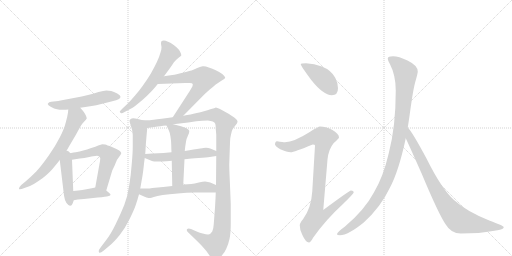
t = 0.00 s
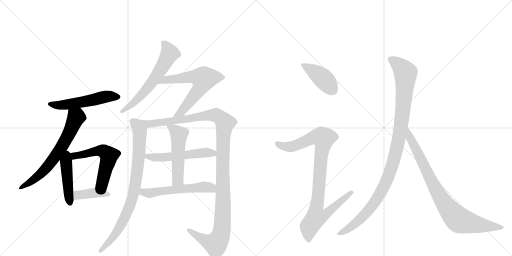
t = 2.55 s
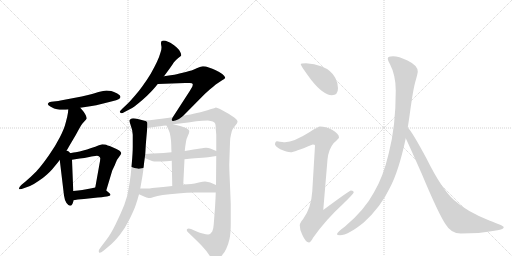
t = 5.11 s
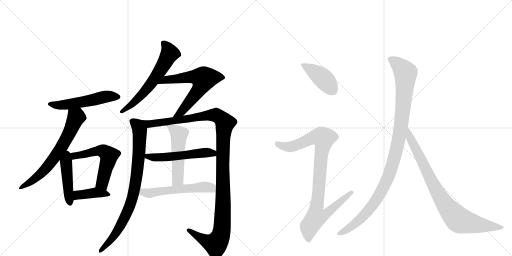
t = 7.66 s
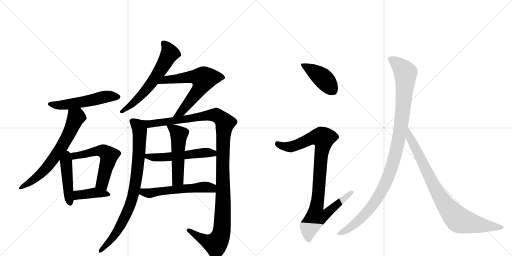
t = 10.21 s
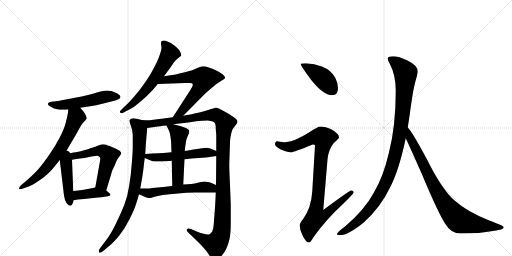
t = 12.76 s

The animated SVG that drew these frames (rendered in a browser with its animation timeline set to each time). Animation: 16 CSS @keyframes rules; one cycle of 12.76 s.

<svg version="1.1" viewBox="0 0 2048 1024" xmlns="http://www.w3.org/2000/svg">
  <g stroke="lightgray" stroke-dasharray="1,1" stroke-width="1" transform="scale(4, 4)">
    <line x1="0" y1="0" x2="256" y2="256"></line>
    <line x1="256" y1="0" x2="0" y2="256"></line>
    <line x1="128" y1="0" x2="128" y2="256"></line>
    <line x1="0" y1="128" x2="256" y2="128"></line>
    <line x1="256" y1="0" x2="512" y2="256"></line>
    <line x1="512" y1="0" x2="256" y2="256"></line>
    <line x1="384" y1="0" x2="384" y2="256"></line>
    <line x1="256" y1="128" x2="512" y2="128"></line>
  </g>
<g transform="scale(1, -1) translate(0, -850)">
   <style type="text/css">
    @keyframes keyframes0 {
      from {
       stroke: black;
       stroke-dashoffset: 538;
       stroke-width: 128;
       }
       64% {
       animation-timing-function: step-end;
       stroke: black;
       stroke-dashoffset: 0;
       stroke-width: 128;
       }
       to {
       stroke: black;
       stroke-width: 1024;
       }
       }
       #make-me-a-hanzi-animation-0 {
         animation: keyframes0 0.687826s both;
         animation-delay: 0.000000s;
         animation-timing-function: linear;
       }
    @keyframes keyframes1 {
      from {
       stroke: black;
       stroke-dashoffset: 662;
       stroke-width: 128;
       }
       68% {
       animation-timing-function: step-end;
       stroke: black;
       stroke-dashoffset: 0;
       stroke-width: 128;
       }
       to {
       stroke: black;
       stroke-width: 1024;
       }
       }
       #make-me-a-hanzi-animation-1 {
         animation: keyframes1 0.788737s both;
         animation-delay: 0.687826s;
         animation-timing-function: linear;
       }
    @keyframes keyframes2 {
      from {
       stroke: black;
       stroke-dashoffset: 448;
       stroke-width: 128;
       }
       59% {
       animation-timing-function: step-end;
       stroke: black;
       stroke-dashoffset: 0;
       stroke-width: 128;
       }
       to {
       stroke: black;
       stroke-width: 1024;
       }
       }
       #make-me-a-hanzi-animation-2 {
         animation: keyframes2 0.614583s both;
         animation-delay: 1.476562s;
         animation-timing-function: linear;
       }
    @keyframes keyframes3 {
      from {
       stroke: black;
       stroke-dashoffset: 560;
       stroke-width: 128;
       }
       65% {
       animation-timing-function: step-end;
       stroke: black;
       stroke-dashoffset: 0;
       stroke-width: 128;
       }
       to {
       stroke: black;
       stroke-width: 1024;
       }
       }
       #make-me-a-hanzi-animation-3 {
         animation: keyframes3 0.705729s both;
         animation-delay: 2.091146s;
         animation-timing-function: linear;
       }
    @keyframes keyframes4 {
      from {
       stroke: black;
       stroke-dashoffset: 401;
       stroke-width: 128;
       }
       57% {
       animation-timing-function: step-end;
       stroke: black;
       stroke-dashoffset: 0;
       stroke-width: 128;
       }
       to {
       stroke: black;
       stroke-width: 1024;
       }
       }
       #make-me-a-hanzi-animation-4 {
         animation: keyframes4 0.576335s both;
         animation-delay: 2.796875s;
         animation-timing-function: linear;
       }
    @keyframes keyframes5 {
      from {
       stroke: black;
       stroke-dashoffset: 612;
       stroke-width: 128;
       }
       67% {
       animation-timing-function: step-end;
       stroke: black;
       stroke-dashoffset: 0;
       stroke-width: 128;
       }
       to {
       stroke: black;
       stroke-width: 1024;
       }
       }
       #make-me-a-hanzi-animation-5 {
         animation: keyframes5 0.748047s both;
         animation-delay: 3.373210s;
         animation-timing-function: linear;
       }
    @keyframes keyframes6 {
      from {
       stroke: black;
       stroke-dashoffset: 631;
       stroke-width: 128;
       }
       67% {
       animation-timing-function: step-end;
       stroke: black;
       stroke-dashoffset: 0;
       stroke-width: 128;
       }
       to {
       stroke: black;
       stroke-width: 1024;
       }
       }
       #make-me-a-hanzi-animation-6 {
         animation: keyframes6 0.763509s both;
         animation-delay: 4.121257s;
         animation-timing-function: linear;
       }
    @keyframes keyframes7 {
      from {
       stroke: black;
       stroke-dashoffset: 835;
       stroke-width: 128;
       }
       73% {
       animation-timing-function: step-end;
       stroke: black;
       stroke-dashoffset: 0;
       stroke-width: 128;
       }
       to {
       stroke: black;
       stroke-width: 1024;
       }
       }
       #make-me-a-hanzi-animation-7 {
         animation: keyframes7 0.929525s both;
         animation-delay: 4.884766s;
         animation-timing-function: linear;
       }
    @keyframes keyframes8 {
      from {
       stroke: black;
       stroke-dashoffset: 1209;
       stroke-width: 128;
       }
       80% {
       animation-timing-function: step-end;
       stroke: black;
       stroke-dashoffset: 0;
       stroke-width: 128;
       }
       to {
       stroke: black;
       stroke-width: 1024;
       }
       }
       #make-me-a-hanzi-animation-8 {
         animation: keyframes8 1.233887s both;
         animation-delay: 5.814290s;
         animation-timing-function: linear;
       }
    @keyframes keyframes9 {
      from {
       stroke: black;
       stroke-dashoffset: 532;
       stroke-width: 128;
       }
       63% {
       animation-timing-function: step-end;
       stroke: black;
       stroke-dashoffset: 0;
       stroke-width: 128;
       }
       to {
       stroke: black;
       stroke-width: 1024;
       }
       }
       #make-me-a-hanzi-animation-9 {
         animation: keyframes9 0.682943s both;
         animation-delay: 7.048177s;
         animation-timing-function: linear;
       }
    @keyframes keyframes10 {
      from {
       stroke: black;
       stroke-dashoffset: 515;
       stroke-width: 128;
       }
       63% {
       animation-timing-function: step-end;
       stroke: black;
       stroke-dashoffset: 0;
       stroke-width: 128;
       }
       to {
       stroke: black;
       stroke-width: 1024;
       }
       }
       #make-me-a-hanzi-animation-10 {
         animation: keyframes10 0.669108s both;
         animation-delay: 7.731120s;
         animation-timing-function: linear;
       }
    @keyframes keyframes11 {
      from {
       stroke: black;
       stroke-dashoffset: 554;
       stroke-width: 128;
       }
       64% {
       animation-timing-function: step-end;
       stroke: black;
       stroke-dashoffset: 0;
       stroke-width: 128;
       }
       to {
       stroke: black;
       stroke-width: 1024;
       }
       }
       #make-me-a-hanzi-animation-11 {
         animation: keyframes11 0.700846s both;
         animation-delay: 8.400228s;
         animation-timing-function: linear;
       }
    @keyframes keyframes12 {
      from {
       stroke: black;
       stroke-dashoffset: 416;
       stroke-width: 128;
       }
       58% {
       animation-timing-function: step-end;
       stroke: black;
       stroke-dashoffset: 0;
       stroke-width: 128;
       }
       to {
       stroke: black;
       stroke-width: 1024;
       }
       }
       #make-me-a-hanzi-animation-12 {
         animation: keyframes12 0.588542s both;
         animation-delay: 9.101074s;
         animation-timing-function: linear;
       }
    @keyframes keyframes13 {
      from {
       stroke: black;
       stroke-dashoffset: 936;
       stroke-width: 128;
       }
       75% {
       animation-timing-function: step-end;
       stroke: black;
       stroke-dashoffset: 0;
       stroke-width: 128;
       }
       to {
       stroke: black;
       stroke-width: 1024;
       }
       }
       #make-me-a-hanzi-animation-13 {
         animation: keyframes13 1.011719s both;
         animation-delay: 9.689616s;
         animation-timing-function: linear;
       }
    @keyframes keyframes14 {
      from {
       stroke: black;
       stroke-dashoffset: 1070;
       stroke-width: 128;
       }
       78% {
       animation-timing-function: step-end;
       stroke: black;
       stroke-dashoffset: 0;
       stroke-width: 128;
       }
       to {
       stroke: black;
       stroke-width: 1024;
       }
       }
       #make-me-a-hanzi-animation-14 {
         animation: keyframes14 1.120768s both;
         animation-delay: 10.701335s;
         animation-timing-function: linear;
       }
    @keyframes keyframes15 {
      from {
       stroke: black;
       stroke-dashoffset: 848;
       stroke-width: 128;
       }
       73% {
       animation-timing-function: step-end;
       stroke: black;
       stroke-dashoffset: 0;
       stroke-width: 128;
       }
       to {
       stroke: black;
       stroke-width: 1024;
       }
       }
       #make-me-a-hanzi-animation-15 {
         animation: keyframes15 0.940104s both;
         animation-delay: 11.822103s;
         animation-timing-function: linear;
       }
</style>
<path d="M 321 419 L 341 422 L 367 426 Q 384 429 405 434 L 449 445 Q 467 449 474 453 Q 481 457 482 462 L 482 463 Q 482 469 469 476 Q 455 484 445 486 Q 435 488 426 488 Q 415 488 394 482 Q 373 475 348 469 Q 324 464 311 461 L 258 451 Q 239 447 233 446 L 205 443 Q 195 442 192 436 Q 191 435 191 434 Q 191 429 203 423 Q 217 415 228 413 Q 239 411 248 411 L 255 411 Q 262 411 273 412 L 321 419 Z" fill="lightgray"></path> 
<path d="M 258 236 L 265 246 Q 267 248 277 266 L 303 310 Q 317 336 323 346 Q 329 356 337 364 Q 345 372 347 376 Q 347 380 343 389 Q 339 398 333 405 L 321 419 C 301 442 276 442 273 412 L 272 400 Q 270 385 263 360 Q 257 335 240 302 Q 223 268 195 228 Q 167 188 145 164 Q 121 140 102 124 L 85 110 Q 76 101 76 96 L 76 95 Q 76 93 80 93 Q 85 93 95 97 L 120 106 Q 134 112 154 126 Q 175 140 188 152 Q 201 164 209 173 L 223 190 Q 229 197 239 210 L 258 236 Z" fill="lightgray"></path> 
<path d="M 239 210 L 256 68 Q 258 51 266 38 Q 274 27 280 27 L 281 27 Q 287 28 290 35 Q 293 42 295 49 L 293 86 L 288 211 C 286 266 234 255 239 210 Z" fill="lightgray"></path> 
<path d="M 425 88 L 449 168 L 459 189 Q 468 212 469 212 L 481 229 Q 485 234 485 238 Q 485 242 477 248 Q 469 254 448 262 Q 427 270 421 272 Q 414 273 409 273 Q 404 272 393 268 Q 383 264 365 258 Q 347 252 333 248 Q 319 244 303 241 Q 288 238 258 236 C 228 234 258 206 288 211 L 319 216 Q 337 218 357 222 Q 376 226 381 226 Q 385 227 388 227 Q 393 227 395 225 Q 399 222 401 218 L 401 216 Q 401 208 397 189 L 381 100 C 376 70 416 59 425 88 Z" fill="lightgray"></path> 
<path d="M 295 49 L 311 52 L 336 54 L 391 60 Q 425 63 432 65 Q 440 66 442 70 L 442 71 Q 442 73 437 78 Q 431 84 425 88 C 402 105 402 105 381 100 L 367 97 Q 343 92 329 90 Q 315 88 293 86 C 263 83 266 43 295 49 Z" fill="lightgray"></path> 
<path d="M 656 545 L 667 560 L 678 575 Q 689 590 695 600 Q 703 610 713 618 Q 723 626 725 628 L 725 630 Q 725 635 721 642 Q 717 651 707 660 Q 697 670 689 674 Q 682 679 672 683 Q 662 688 655 688 Q 649 687 646 685 Q 644 683 644 677 Q 644 674 645 668 Q 646 664 646 660 Q 646 650 642 640 Q 638 625 628 603 Q 618 582 603 555 Q 587 529 571 507 Q 555 484 535 462 Q 516 440 507 432 L 489 415 Q 479 406 479 403 Q 479 402 480 401 Q 483 397 485 397 L 486 397 Q 489 397 500 403 L 521 414 Q 535 421 560 442 Q 585 463 597 476 Q 611 489 631 514 L 656 545 Z" fill="lightgray"></path> 
<path d="M 631 514 L 741 518 L 759 518 Q 769 518 771 514 L 771 512 Q 771 509 769 503 L 759 486 L 691 381 C 675 356 712 366 733 387 L 819 474 L 839 492 Q 853 503 863 512 L 887 528 Q 900 535 901 539 Q 901 544 889 554 Q 877 562 863 569 Q 850 575 835 580 Q 823 585 814 585 L 811 585 Q 805 584 789 578 Q 774 572 766 568 Q 759 566 731 559 Q 703 552 690 550 Q 678 548 656 545 C 626 541 601 513 631 514 Z" fill="lightgray"></path> 
<path d="M 571 369 L 551 374 Q 540 377 533 377 Q 526 377 523 374 Q 519 372 518 368 L 518 367 Q 518 362 523 348 Q 529 334 531 311 L 531 264 Q 531 238 527 195 Q 524 152 517 109 Q 511 66 497 30 Q 483 -5 463 -46 Q 443 -87 425 -110 L 403 -139 Q 395 -149 395 -155 Q 395 -157 396 -159 Q 397 -161 399 -161 Q 404 -161 414 -153 L 439 -132 Q 455 -119 478 -91 Q 501 -62 519 -25 Q 537 12 543 30 Q 549 47 556 73 L 561 96 L 570 147 Q 573 167 575 186 Q 577 205 579 218 L 581 234 L 582 250 Q 583 274 589 338 C 591 364 591 364 571 369 Z" fill="lightgray"></path> 
<path d="M 691 381 L 647 375 Q 606 370 600 369 L 571 369 C 541 369 559 334 589 338 L 631 344 Q 636 345 666 348 L 693 353 L 753 360 L 785 365 Q 809 368 831 368 Q 844 367 851 364 Q 859 360 861 355 Q 863 350 863 334 L 865 311 L 865 246 L 865 226 L 864 110 L 863 80 L 862 55 L 860 20 L 855 -46 Q 854 -66 849 -76 Q 843 -86 833 -88 L 831 -88 Q 825 -88 811 -84 Q 793 -79 789 -77 L 764 -66 Q 759 -64 755 -64 Q 750 -64 748 -67 Q 747 -69 747 -70 Q 747 -74 753 -80 L 776 -102 Q 787 -112 807 -133 Q 827 -154 838 -172 Q 850 -190 857 -191 L 859 -191 Q 869 -191 883 -177 Q 898 -162 905 -145 Q 913 -129 918 -106 Q 923 -83 923 -43 L 923 34 Q 921 86 919 131 Q 917 176 917 193 L 920 280 Q 920 298 924 312 Q 927 328 931 334 Q 935 340 943 350 Q 950 358 950 363 L 950 364 Q 950 370 937 380 Q 923 390 916 394 L 889 409 Q 869 420 863 420 Q 860 419 853 416 Q 845 414 823 407 Q 800 400 783 397 Q 767 393 733 387 L 691 381 Z" fill="lightgray"></path> 
<path d="M 738 213 L 749 214 Q 762 216 795 218 Q 827 220 839 222 L 865 226 C 895 231 893 234 865 246 L 841 256 Q 834 259 824 259 Q 819 259 813 258 Q 811 258 801 256 Q 789 254 774 252 Q 759 250 739 246 L 686 241 L 675 240 Q 655 238 633 237 Q 611 236 581 234 C 551 232 551 229 579 218 L 608 206 Q 613 204 633 204 Q 652 204 665 205 Q 679 206 687 207 L 738 213 Z" fill="lightgray"></path> 
<path d="M 733 112 L 738 213 L 739 246 L 741 264 Q 742 271 744 283 Q 745 294 752 308 Q 757 319 757 324 L 757 327 Q 755 332 746 337 Q 736 342 724 345 L 693 353 C 664 360 660 362 666 348 L 675 329 Q 679 322 682 303 Q 685 284 685 270 Q 685 257 686 241 L 687 207 L 689 106 C 690 76 732 82 733 112 Z" fill="lightgray"></path> 
<path d="M 556 73 L 574 65 Q 577 63 586 60 Q 595 58 601 58 Q 604 58 615 62 Q 627 66 651 70 Q 676 74 711 76 Q 747 80 780 80 L 863 80 C 893 80 892 98 864 110 L 841 120 Q 833 123 820 124 Q 813 124 795 120 Q 778 116 765 114 Q 753 113 733 112 L 689 106 L 653 102 L 609 98 Q 598 96 589 96 L 561 96 C 531 96 529 85 556 73 Z" fill="lightgray"></path> 
<path d="M 1224 597 Q 1203 597 1203 593 Q 1203 587 1245 530 Q 1294 469 1327 469 Q 1352 469 1352 497 Q 1352 518 1341 539 Q 1324 570 1287 584 Q 1258 595 1224 597 Z" fill="lightgray"></path> 
<path d="M 1280 344 Q 1273 344 1239 322 Q 1176 282 1140 281 Q 1133 281 1108 285 Q 1100 284 1100 272 Q 1100 266 1121 253 Q 1148 241 1163 241 Q 1175 241 1251 272 Q 1260 272 1260 268 L 1249 84 Q 1245 18 1212 -27 Q 1199 -42 1199 -51 Q 1199 -70 1209 -89 Q 1223 -120 1236 -120 Q 1242 -120 1253 -100 Q 1302 -30 1374 36 Q 1415 76 1415 81 Q 1415 88 1404 88 Q 1398 88 1293 10 L 1310 212 Q 1314 253 1335 278 Q 1356 297 1356 300 Q 1356 315 1328 331 Q 1302 344 1280 344 Z" fill="lightgray"></path> 
<path d="M 1572 625 Q 1551 625 1551 616 Q 1551 608 1560 593 Q 1583 549 1583 488 Q 1583 342 1555 237 Q 1533 142 1495 79 Q 1459 11 1380 -56 Q 1348 -79 1348 -87 Q 1348 -91 1360 -91 Q 1392 -91 1455 -40 Q 1523 22 1559 98 Q 1595 165 1623 297 L 1631 340 Q 1635 365 1639 393 Q 1653 498 1663 529 Q 1671 557 1671 564 Q 1671 588 1630 608 Q 1595 625 1572 625 Z" fill="lightgray"></path> 
<path d="M 1623 297 Q 1640 261 1686 157 Q 1756 -10 1783 -48 Q 1804 -84 1843 -84 Q 1921 -84 1971 -74 Q 2015 -69 2015 -59 Q 2015 -53 1957 -32 Q 1867 4 1817 49 Q 1767 93 1706 216 Q 1649 322 1632 339 L 1631 340 C 1612 363 1610 324 1623 297 Z" fill="lightgray"></path> 
      <clipPath id="make-me-a-hanzi-clip-0">
      <path d="M 321 419 L 341 422 L 367 426 Q 384 429 405 434 L 449 445 Q 467 449 474 453 Q 481 457 482 462 L 482 463 Q 482 469 469 476 Q 455 484 445 486 Q 435 488 426 488 Q 415 488 394 482 Q 373 475 348 469 Q 324 464 311 461 L 258 451 Q 239 447 233 446 L 205 443 Q 195 442 192 436 Q 191 435 191 434 Q 191 429 203 423 Q 217 415 228 413 Q 239 411 248 411 L 255 411 Q 262 411 273 412 L 321 419 Z" fill="lightgray"></path>
      </clipPath>
      <path clip-path="url(#make-me-a-hanzi-clip-0)" d="M 195 433 L 252 430 L 429 465 L 473 463 " fill="none" id="make-me-a-hanzi-animation-0" stroke-dasharray="410 820" stroke-linecap="round"></path>

      <clipPath id="make-me-a-hanzi-clip-1">
      <path d="M 258 236 L 265 246 Q 267 248 277 266 L 303 310 Q 317 336 323 346 Q 329 356 337 364 Q 345 372 347 376 Q 347 380 343 389 Q 339 398 333 405 L 321 419 C 301 442 276 442 273 412 L 272 400 Q 270 385 263 360 Q 257 335 240 302 Q 223 268 195 228 Q 167 188 145 164 Q 121 140 102 124 L 85 110 Q 76 101 76 96 L 76 95 Q 76 93 80 93 Q 85 93 95 97 L 120 106 Q 134 112 154 126 Q 175 140 188 152 Q 201 164 209 173 L 223 190 Q 229 197 239 210 L 258 236 Z" fill="lightgray"></path>
      </clipPath>
      <path clip-path="url(#make-me-a-hanzi-clip-1)" d="M 280 405 L 305 381 L 242 255 L 162 154 L 79 96 " fill="none" id="make-me-a-hanzi-animation-1" stroke-dasharray="534 1068" stroke-linecap="round"></path>

      <clipPath id="make-me-a-hanzi-clip-2">
      <path d="M 239 210 L 256 68 Q 258 51 266 38 Q 274 27 280 27 L 281 27 Q 287 28 290 35 Q 293 42 295 49 L 293 86 L 288 211 C 286 266 234 255 239 210 Z" fill="lightgray"></path>
      </clipPath>
      <path clip-path="url(#make-me-a-hanzi-clip-2)" d="M 260 228 L 281 37 " fill="none" id="make-me-a-hanzi-animation-2" stroke-dasharray="320 640" stroke-linecap="round"></path>

      <clipPath id="make-me-a-hanzi-clip-3">
      <path d="M 425 88 L 449 168 L 459 189 Q 468 212 469 212 L 481 229 Q 485 234 485 238 Q 485 242 477 248 Q 469 254 448 262 Q 427 270 421 272 Q 414 273 409 273 Q 404 272 393 268 Q 383 264 365 258 Q 347 252 333 248 Q 319 244 303 241 Q 288 238 258 236 C 228 234 258 206 288 211 L 319 216 Q 337 218 357 222 Q 376 226 381 226 Q 385 227 388 227 Q 393 227 395 225 Q 399 222 401 218 L 401 216 Q 401 208 397 189 L 381 100 C 376 70 416 59 425 88 Z" fill="lightgray"></path>
      </clipPath>
      <path clip-path="url(#make-me-a-hanzi-clip-3)" d="M 277 228 L 309 227 L 397 247 L 428 236 L 436 226 L 408 117 L 420 97 " fill="none" id="make-me-a-hanzi-animation-3" stroke-dasharray="432 864" stroke-linecap="round"></path>

      <clipPath id="make-me-a-hanzi-clip-4">
      <path d="M 295 49 L 311 52 L 336 54 L 391 60 Q 425 63 432 65 Q 440 66 442 70 L 442 71 Q 442 73 437 78 Q 431 84 425 88 C 402 105 402 105 381 100 L 367 97 Q 343 92 329 90 Q 315 88 293 86 C 263 83 266 43 295 49 Z" fill="lightgray"></path>
      </clipPath>
      <path clip-path="url(#make-me-a-hanzi-clip-4)" d="M 298 55 L 315 70 L 378 79 L 436 71 " fill="none" id="make-me-a-hanzi-animation-4" stroke-dasharray="273 546" stroke-linecap="round"></path>

      <clipPath id="make-me-a-hanzi-clip-5">
      <path d="M 656 545 L 667 560 L 678 575 Q 689 590 695 600 Q 703 610 713 618 Q 723 626 725 628 L 725 630 Q 725 635 721 642 Q 717 651 707 660 Q 697 670 689 674 Q 682 679 672 683 Q 662 688 655 688 Q 649 687 646 685 Q 644 683 644 677 Q 644 674 645 668 Q 646 664 646 660 Q 646 650 642 640 Q 638 625 628 603 Q 618 582 603 555 Q 587 529 571 507 Q 555 484 535 462 Q 516 440 507 432 L 489 415 Q 479 406 479 403 Q 479 402 480 401 Q 483 397 485 397 L 486 397 Q 489 397 500 403 L 521 414 Q 535 421 560 442 Q 585 463 597 476 Q 611 489 631 514 L 656 545 Z" fill="lightgray"></path>
      </clipPath>
      <path clip-path="url(#make-me-a-hanzi-clip-5)" d="M 653 679 L 668 662 L 678 635 L 633 555 L 556 459 L 486 403 " fill="none" id="make-me-a-hanzi-animation-5" stroke-dasharray="484 968" stroke-linecap="round"></path>

      <clipPath id="make-me-a-hanzi-clip-6">
      <path d="M 631 514 L 741 518 L 759 518 Q 769 518 771 514 L 771 512 Q 771 509 769 503 L 759 486 L 691 381 C 675 356 712 366 733 387 L 819 474 L 839 492 Q 853 503 863 512 L 887 528 Q 900 535 901 539 Q 901 544 889 554 Q 877 562 863 569 Q 850 575 835 580 Q 823 585 814 585 L 811 585 Q 805 584 789 578 Q 774 572 766 568 Q 759 566 731 559 Q 703 552 690 550 Q 678 548 656 545 C 626 541 601 513 631 514 Z" fill="lightgray"></path>
      </clipPath>
      <path clip-path="url(#make-me-a-hanzi-clip-6)" d="M 639 516 L 665 531 L 759 542 L 815 535 L 794 488 L 775 464 L 724 401 L 697 386 " fill="none" id="make-me-a-hanzi-animation-6" stroke-dasharray="503 1006" stroke-linecap="round"></path>

      <clipPath id="make-me-a-hanzi-clip-7">
      <path d="M 571 369 L 551 374 Q 540 377 533 377 Q 526 377 523 374 Q 519 372 518 368 L 518 367 Q 518 362 523 348 Q 529 334 531 311 L 531 264 Q 531 238 527 195 Q 524 152 517 109 Q 511 66 497 30 Q 483 -5 463 -46 Q 443 -87 425 -110 L 403 -139 Q 395 -149 395 -155 Q 395 -157 396 -159 Q 397 -161 399 -161 Q 404 -161 414 -153 L 439 -132 Q 455 -119 478 -91 Q 501 -62 519 -25 Q 537 12 543 30 Q 549 47 556 73 L 561 96 L 570 147 Q 573 167 575 186 Q 577 205 579 218 L 581 234 L 582 250 Q 583 274 589 338 C 591 364 591 364 571 369 Z" fill="lightgray"></path>
      </clipPath>
      <path clip-path="url(#make-me-a-hanzi-clip-7)" d="M 525 368 L 553 345 L 559 330 L 551 182 L 532 69 L 512 8 L 461 -88 L 400 -156 " fill="none" id="make-me-a-hanzi-animation-7" stroke-dasharray="707 1414" stroke-linecap="round"></path>

      <clipPath id="make-me-a-hanzi-clip-8">
      <path d="M 691 381 L 647 375 Q 606 370 600 369 L 571 369 C 541 369 559 334 589 338 L 631 344 Q 636 345 666 348 L 693 353 L 753 360 L 785 365 Q 809 368 831 368 Q 844 367 851 364 Q 859 360 861 355 Q 863 350 863 334 L 865 311 L 865 246 L 865 226 L 864 110 L 863 80 L 862 55 L 860 20 L 855 -46 Q 854 -66 849 -76 Q 843 -86 833 -88 L 831 -88 Q 825 -88 811 -84 Q 793 -79 789 -77 L 764 -66 Q 759 -64 755 -64 Q 750 -64 748 -67 Q 747 -69 747 -70 Q 747 -74 753 -80 L 776 -102 Q 787 -112 807 -133 Q 827 -154 838 -172 Q 850 -190 857 -191 L 859 -191 Q 869 -191 883 -177 Q 898 -162 905 -145 Q 913 -129 918 -106 Q 923 -83 923 -43 L 923 34 Q 921 86 919 131 Q 917 176 917 193 L 920 280 Q 920 298 924 312 Q 927 328 931 334 Q 935 340 943 350 Q 950 358 950 363 L 950 364 Q 950 370 937 380 Q 923 390 916 394 L 889 409 Q 869 420 863 420 Q 860 419 853 416 Q 845 414 823 407 Q 800 400 783 397 Q 767 393 733 387 L 691 381 Z" fill="lightgray"></path>
      </clipPath>
      <path clip-path="url(#make-me-a-hanzi-clip-8)" d="M 578 366 L 597 354 L 864 390 L 900 358 L 892 291 L 890 -35 L 882 -93 L 862 -126 L 817 -111 L 754 -71 " fill="none" id="make-me-a-hanzi-animation-8" stroke-dasharray="1081 2162" stroke-linecap="round"></path>

      <clipPath id="make-me-a-hanzi-clip-9">
      <path d="M 738 213 L 749 214 Q 762 216 795 218 Q 827 220 839 222 L 865 226 C 895 231 893 234 865 246 L 841 256 Q 834 259 824 259 Q 819 259 813 258 Q 811 258 801 256 Q 789 254 774 252 Q 759 250 739 246 L 686 241 L 675 240 Q 655 238 633 237 Q 611 236 581 234 C 551 232 551 229 579 218 L 608 206 Q 613 204 633 204 Q 652 204 665 205 Q 679 206 687 207 L 738 213 Z" fill="lightgray"></path>
      </clipPath>
      <path clip-path="url(#make-me-a-hanzi-clip-9)" d="M 589 229 L 592 224 L 625 220 L 827 240 L 852 238 L 858 231 " fill="none" id="make-me-a-hanzi-animation-9" stroke-dasharray="404 808" stroke-linecap="round"></path>

      <clipPath id="make-me-a-hanzi-clip-10">
      <path d="M 733 112 L 738 213 L 739 246 L 741 264 Q 742 271 744 283 Q 745 294 752 308 Q 757 319 757 324 L 757 327 Q 755 332 746 337 Q 736 342 724 345 L 693 353 C 664 360 660 362 666 348 L 675 329 Q 679 322 682 303 Q 685 284 685 270 Q 685 257 686 241 L 687 207 L 689 106 C 690 76 732 82 733 112 Z" fill="lightgray"></path>
      </clipPath>
      <path clip-path="url(#make-me-a-hanzi-clip-10)" d="M 673 346 L 716 311 L 711 132 L 695 113 " fill="none" id="make-me-a-hanzi-animation-10" stroke-dasharray="387 774" stroke-linecap="round"></path>

      <clipPath id="make-me-a-hanzi-clip-11">
      <path d="M 556 73 L 574 65 Q 577 63 586 60 Q 595 58 601 58 Q 604 58 615 62 Q 627 66 651 70 Q 676 74 711 76 Q 747 80 780 80 L 863 80 C 893 80 892 98 864 110 L 841 120 Q 833 123 820 124 Q 813 124 795 120 Q 778 116 765 114 Q 753 113 733 112 L 689 106 L 653 102 L 609 98 Q 598 96 589 96 L 561 96 C 531 96 529 85 556 73 Z" fill="lightgray"></path>
      </clipPath>
      <path clip-path="url(#make-me-a-hanzi-clip-11)" d="M 563 77 L 603 77 L 807 102 L 839 100 L 856 88 " fill="none" id="make-me-a-hanzi-animation-11" stroke-dasharray="426 852" stroke-linecap="round"></path>

      <clipPath id="make-me-a-hanzi-clip-12">
      <path d="M 1224 597 Q 1203 597 1203 593 Q 1203 587 1245 530 Q 1294 469 1327 469 Q 1352 469 1352 497 Q 1352 518 1341 539 Q 1324 570 1287 584 Q 1258 595 1224 597 Z" fill="lightgray"></path>
      </clipPath>
      <path clip-path="url(#make-me-a-hanzi-clip-12)" d="M 1207 592 L 1287 541 L 1329 491 " fill="none" id="make-me-a-hanzi-animation-12" stroke-dasharray="288 576" stroke-linecap="round"></path>

      <clipPath id="make-me-a-hanzi-clip-13">
      <path d="M 1280 344 Q 1273 344 1239 322 Q 1176 282 1140 281 Q 1133 281 1108 285 Q 1100 284 1100 272 Q 1100 266 1121 253 Q 1148 241 1163 241 Q 1175 241 1251 272 Q 1260 272 1260 268 L 1249 84 Q 1245 18 1212 -27 Q 1199 -42 1199 -51 Q 1199 -70 1209 -89 Q 1223 -120 1236 -120 Q 1242 -120 1253 -100 Q 1302 -30 1374 36 Q 1415 76 1415 81 Q 1415 88 1404 88 Q 1398 88 1293 10 L 1310 212 Q 1314 253 1335 278 Q 1356 297 1356 300 Q 1356 315 1328 331 Q 1302 344 1280 344 Z" fill="lightgray"></path>
      </clipPath>
      <path clip-path="url(#make-me-a-hanzi-clip-13)" d="M 1111 274 L 1136 264 L 1163 263 L 1265 302 L 1294 297 L 1266 20 L 1305 17 L 1313 6 L 1298 -12 L 1262 -22 L 1238 -56 L 1235 -110 " fill="none" id="make-me-a-hanzi-animation-13" stroke-dasharray="808 1616" stroke-linecap="round"></path>

      <clipPath id="make-me-a-hanzi-clip-14">
      <path d="M 1572 625 Q 1551 625 1551 616 Q 1551 608 1560 593 Q 1583 549 1583 488 Q 1583 342 1555 237 Q 1533 142 1495 79 Q 1459 11 1380 -56 Q 1348 -79 1348 -87 Q 1348 -91 1360 -91 Q 1392 -91 1455 -40 Q 1523 22 1559 98 Q 1595 165 1623 297 L 1631 340 Q 1635 365 1639 393 Q 1653 498 1663 529 Q 1671 557 1671 564 Q 1671 588 1630 608 Q 1595 625 1572 625 Z" fill="lightgray"></path>
      </clipPath>
      <path clip-path="url(#make-me-a-hanzi-clip-14)" d="M 1561 613 L 1596 590 L 1622 554 L 1605 351 L 1576 210 L 1545 124 L 1497 38 L 1435 -33 L 1355 -86 " fill="none" id="make-me-a-hanzi-animation-14" stroke-dasharray="942 1884" stroke-linecap="round"></path>

      <clipPath id="make-me-a-hanzi-clip-15">
      <path d="M 1623 297 Q 1640 261 1686 157 Q 1756 -10 1783 -48 Q 1804 -84 1843 -84 Q 1921 -84 1971 -74 Q 2015 -69 2015 -59 Q 2015 -53 1957 -32 Q 1867 4 1817 49 Q 1767 93 1706 216 Q 1649 322 1632 339 L 1631 340 C 1612 363 1610 324 1623 297 Z" fill="lightgray"></path>
      </clipPath>
      <path clip-path="url(#make-me-a-hanzi-clip-15)" d="M 1635 328 L 1640 300 L 1731 115 L 1768 50 L 1818 -14 L 1837 -31 L 1869 -40 L 2010 -60 " fill="none" id="make-me-a-hanzi-animation-15" stroke-dasharray="720 1440" stroke-linecap="round"></path>

</g>
</svg>
